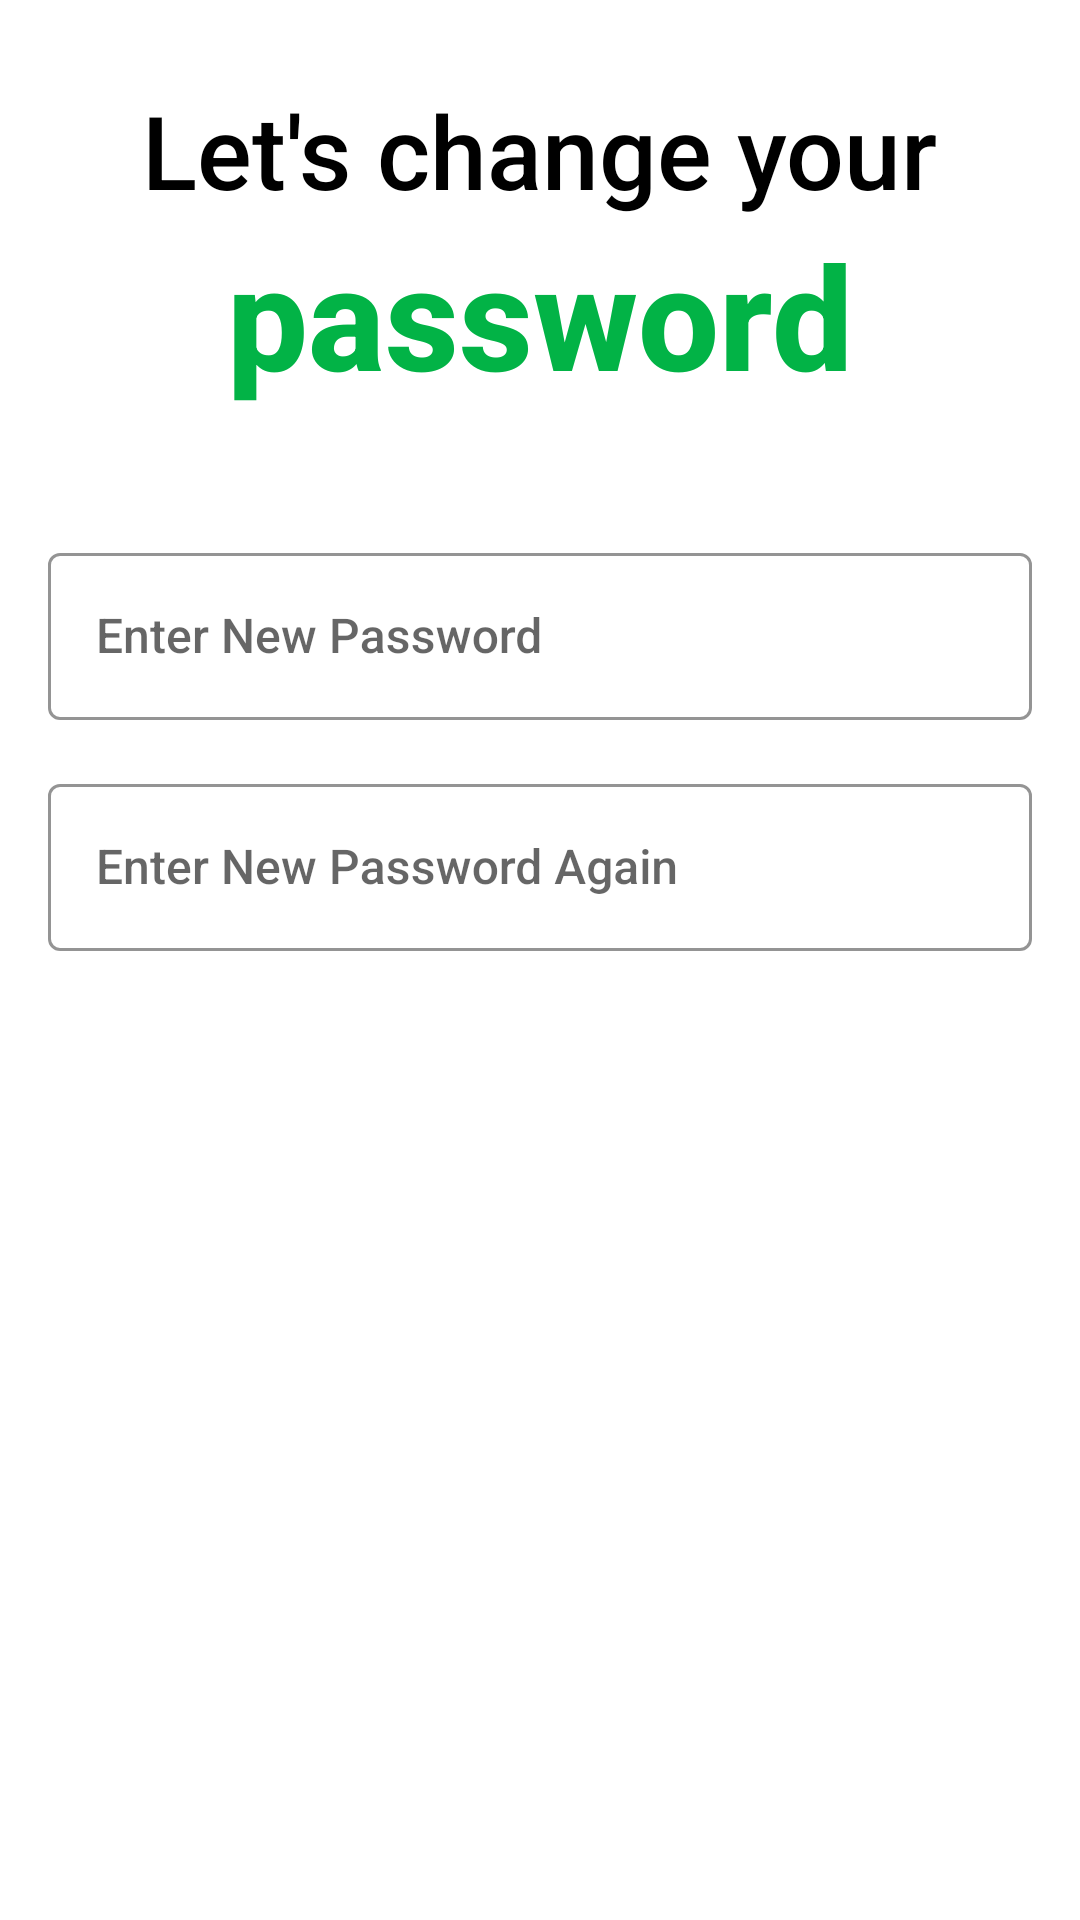

Android layout source for this screen:
<!-- AndroidManifest.xml: application theme Theme.Final_library -->
<!-- res/layout/activity_password_change.xml -->
<?xml version="1.0" encoding="utf-8"?>
<androidx.constraintlayout.widget.ConstraintLayout xmlns:android="http://schemas.android.com/apk/res/android"
    xmlns:app="http://schemas.android.com/apk/res-auto"
    xmlns:tools="http://schemas.android.com/tools"
    android:layout_width="match_parent"
    android:layout_height="match_parent"
    tools:context=".SignUpActivity">


    <com.google.android.material.textfield.TextInputLayout
        android:id="@+id/passwordLayout"
        style="@style/LoginTextInputOuterFieldStyle"
        android:layout_width="match_parent"
        android:layout_height="wrap_content"
        android:layout_marginHorizontal="16dp"
        app:boxStrokeColor="@color/green"
        app:hintTextColor="@color/green"
        app:layout_constraintEnd_toEndOf="parent"
        app:layout_constraintStart_toStartOf="parent"
        app:layout_constraintTop_toTopOf="@+id/guideline2">

        <com.google.android.material.textfield.TextInputEditText
            android:id="@+id/passwordEdit"
            style="@style/LoginTextInputInnerFieldStyle"
            android:layout_width="match_parent"
            android:layout_height="wrap_content"
            android:fontFamily="sans-serif-medium"
            android:hint="Enter New Password"
            android:inputType="textPassword"
            android:textSize="16sp" />
    </com.google.android.material.textfield.TextInputLayout>

    <com.google.android.material.textfield.TextInputLayout
        android:id="@+id/repasswordLayout"
        style="@style/LoginTextInputOuterFieldStyle"
        android:layout_width="match_parent"
        android:layout_height="wrap_content"
        android:layout_marginHorizontal="16dp"
        android:layout_marginTop="16dp"
        app:boxStrokeColor="@color/green"
        app:hintTextColor="@color/green"
        app:layout_constraintEnd_toEndOf="parent"
        app:layout_constraintHorizontal_bias="0.5"
        app:layout_constraintStart_toStartOf="parent"
        app:layout_constraintTop_toBottomOf="@+id/passwordLayout"
        >

        <com.google.android.material.textfield.TextInputEditText
            android:id="@+id/repasswordEdit"
            style="@style/LoginTextInputInnerFieldStyle"
            android:layout_width="match_parent"
            android:layout_height="wrap_content"
            android:fontFamily="sans-serif-medium"
            android:hint="Enter New Password Again"
            android:inputType="textPassword"
            android:textSize="16sp" />
    </com.google.android.material.textfield.TextInputLayout>

    <androidx.constraintlayout.widget.Guideline
        android:id="@+id/guideline2"
        android:layout_width="wrap_content"
        android:layout_height="wrap_content"
        android:orientation="horizontal"
        app:layout_constraintGuide_percent="0.256" />

    <com.google.android.material.button.MaterialButton
        android:id="@+id/buttonChange"
        android:layout_width="0dp"
        android:layout_height="50dp"
        android:layout_marginHorizontal="16dp"
        android:layout_marginTop="40dp"
        android:background="@drawable/round_button"
        android:fontFamily="sans-serif-medium"
        android:gravity="center"
        android:text="CHANGE"
        android:textColor="@color/white"

        android:textSize="16sp"
        android:textStyle="bold"
        app:layout_constraintEnd_toEndOf="parent"
        app:layout_constraintStart_toStartOf="parent"
        app:layout_constraintTop_toBottomOf="@+id/repasswordLayout" />

    <TextView
        android:id="@+id/textView2"
        android:layout_width="wrap_content"
        android:layout_height="wrap_content"
        android:fontFamily="sans-serif-medium"
        android:text="Let's change your"
        android:textColor="@color/black"
        android:textSize="34sp"
        app:layout_constraintBottom_toTopOf="@+id/textView5"
        app:layout_constraintEnd_toEndOf="parent"
        app:layout_constraintHorizontal_bias="0.5"
        app:layout_constraintStart_toStartOf="parent"
        app:layout_constraintTop_toTopOf="parent"
        app:layout_constraintVertical_chainStyle="packed" />

    <TextView
        android:id="@+id/textView5"
        android:layout_width="wrap_content"
        android:layout_height="wrap_content"
        android:fontFamily="sans-serif-medium"
        android:text="password"
        android:textColor="@color/green"
        android:textSize="48sp"
        android:textStyle="bold"
        app:layout_constraintBottom_toTopOf="@+id/guideline2"
        app:layout_constraintEnd_toEndOf="parent"
        app:layout_constraintHorizontal_bias="0.5"
        app:layout_constraintStart_toStartOf="parent"
        app:layout_constraintTop_toBottomOf="@+id/textView2"
        app:layout_constraintVertical_chainStyle="packed" />


</androidx.constraintlayout.widget.ConstraintLayout>
<!-- resources referenced by this layout -->
<resources>
  <color name="black">#FF000000</color>
  <color name="green"> #02b346</color>
  <color name="white">#FFFFFFFF</color>
  <style name="LoginTextInputInnerFieldStyle" parent="Widget.MaterialComponents.TextInputLayout.OutlinedBox">
          <item name="android:layout_width">match_parent</item>
          <item name="android:layout_height">wrap_content</item>
          <item name="android:textColor">@color/black</item>
          <item name="android:textColorHint">@color/black</item>
          <item name="android:maxLines">1</item>
          <item name="android:textSize">14sp</item>
          <item name="android:singleLine">true</item>
      </style>
  <style name="LoginTextInputOuterFieldStyle" parent="Widget.MaterialComponents.TextInputLayout.OutlinedBox">
          <item name="android:layout_width">match_parent</item>
          <item name="android:layout_height">wrap_content</item>
          <item name="android:layout_marginTop">15dp</item>
          <item name="android:layout_marginBottom">15dp</item>
  
      </style>
  <style name="Theme.Final_library" parent="Theme.MaterialComponents.Light.DarkActionBar">
          
  
  
          <item name="colorPrimary">@color/purple_500</item>
          <item name="colorPrimaryVariant">@color/purple_700</item>
          <item name="colorOnPrimary">@color/white</item>
          
          <item name="colorSecondary">@color/teal_200</item>
          <item name="colorSecondaryVariant">@color/teal_700</item>
          <item name="colorOnSecondary">@color/black</item>
          
          <item name="android:statusBarColor">?attr/colorPrimaryVariant</item>
          
      </style>
  <color name="purple_500">#02b346</color>
  <color name="purple_700">#017a30</color>
  <color name="teal_200">#02b346</color>
  <color name="teal_700">#FF018786</color>
</resources>
